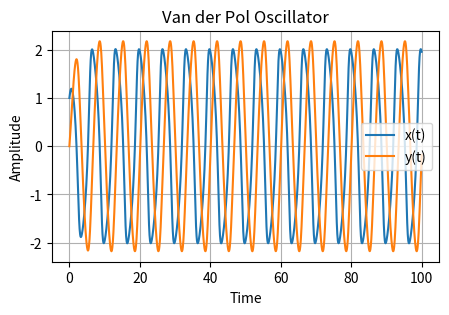
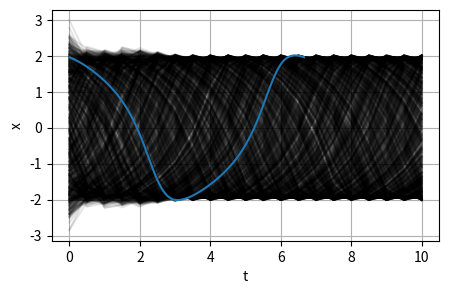
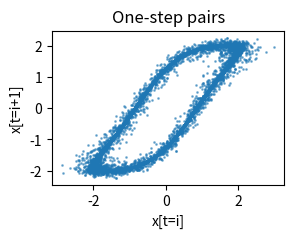
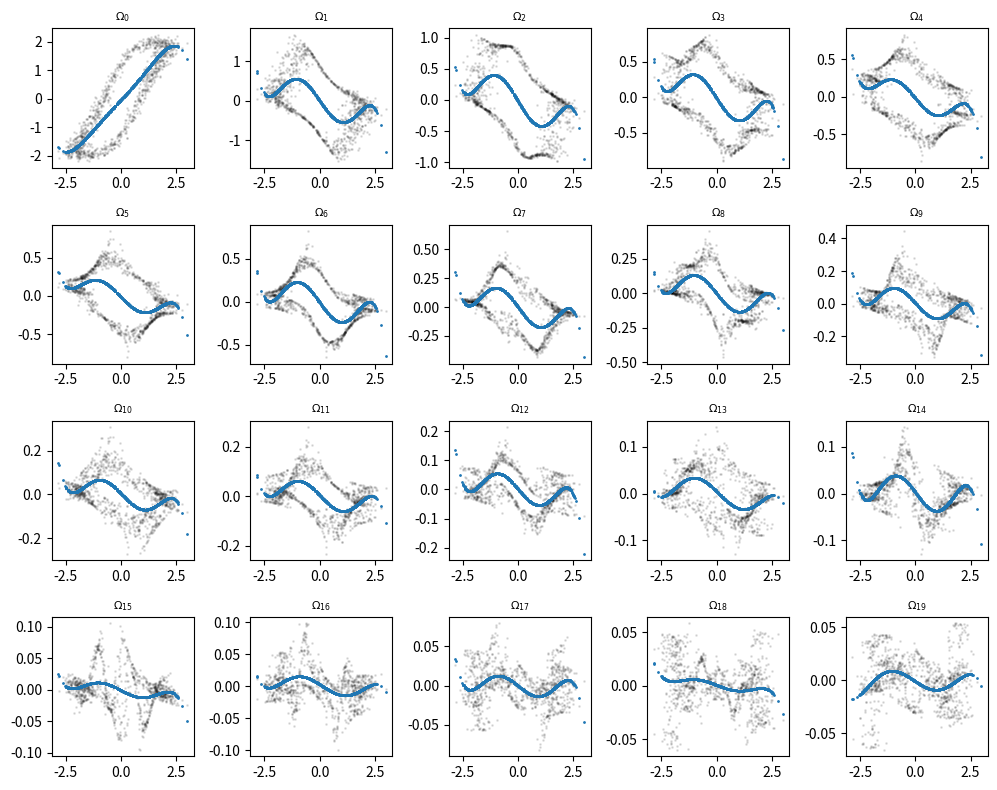
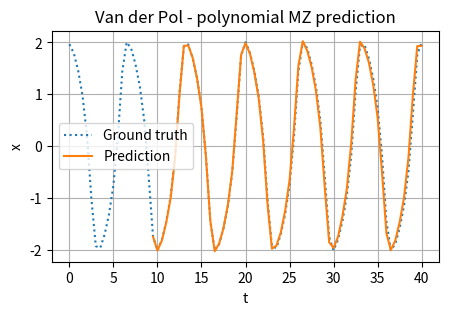
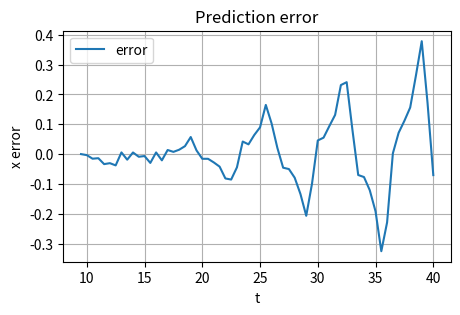
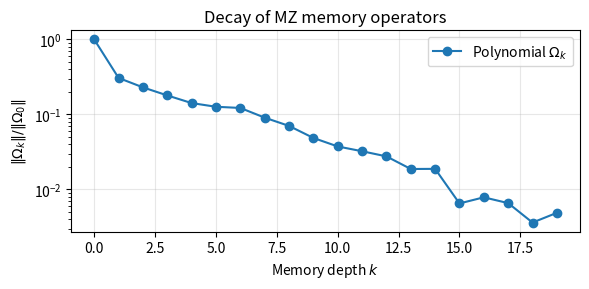

Reproduce these figures in Python, in order.
import numpy as np
import matplotlib.pyplot as plt

%matplotlib inline


from scipy.integrate import solve_ivp

# Van der Pol oscillator ODE system
def vanderpol(t, z, mu):
    x, y = z
    dydt = x / mu
    dxdt = mu * (x - x**3 / 3 - y)
    return [dxdt, dydt]

# Parameters
mu = 1.0

z0 = [1.0, 0.0]
t_span = (0, 100)
t_eval = np.linspace(t_span[0], t_span[1], 2001)

solution = solve_ivp(vanderpol, t_span, z0, args=(mu,), t_eval=t_eval)

t = solution.t
x = solution.y[0]
y = solution.y[1]

plt.figure(figsize=(5, 3))
plt.plot(t, x, label="x(t)")
plt.plot(t, y, label="y(t)")
plt.title('Van der Pol Oscillator')
plt.xlabel('Time')
plt.ylabel('Amplitude')
plt.legend()
plt.grid(True)
plt.show()

# generate initial samples by integrating for one period
period  = 6.663
tSpanIC = np.linspace(0, period, 101)
ICSol   = solve_ivp(vanderpol, tSpanIC[[0, -1]], solution.y[:, -1], args=(mu,), t_eval=tSpanIC)
initialSamples = ICSol.y.T[:-1, :]

tEnd = 10       # length of signal of the data
sampleN = 20    # number of timesteps
perturbN = 10   # number of random perturbations of initial conditions

tSpanSamplePaths = np.linspace(0, tEnd, sampleN + 1)

data = np.zeros([perturbN * len(initialSamples), 2, len(tSpanSamplePaths)])

plt.figure(figsize=(5, 3))

for i in range(len(initialSamples)):
    for j in range(perturbN):
        IC = initialSamples[i, :] + np.sqrt(0.1) * np.random.randn(2)
        sampleTraj = solve_ivp(vanderpol, tSpanSamplePaths[[0, -1]], IC, args=(mu,), t_eval=tSpanSamplePaths)
        plt.plot(tSpanSamplePaths, sampleTraj.y[0, :], color='k', alpha=0.1)
        data[i * perturbN + j, 0, :] = sampleTraj.y[0, :]
        data[i * perturbN + j, 1, :] = sampleTraj.y[1, :]

plt.plot(tSpanIC, ICSol.y[0, :])
plt.xlabel('t')
plt.ylabel('x')
plt.grid(True)
plt.show()

# focus only on the first dimension, reducing the system
data_full = data.copy()
data = data_full[:, 0, :].copy()

print('Data shape: ')
print(data.shape)
print('(ntraj, nsteps)')
ntraj, nsteps = data.shape
dim = 1

plt.figure(figsize=(3, 2))
for i in range(nsteps - 1):
    plt.scatter(data[:, i], data[:, i + 1], color='C0', s=1, alpha=0.5)
plt.title('One-step pairs')
plt.xlabel('x[t=i]')
plt.ylabel('x[t=i+1]')
plt.show()

polynomials = []
polyDeg = 5

historyN = nsteps - 1  # number of memory operators = number of timesteps of history

ncol = 5
rowN = int(np.ceil(historyN / ncol))

fig, ax = plt.subplots(rowN, ncol, figsize=(ncol * 2, rowN * 2))
ax = np.reshape(ax, (rowN * ncol,))

X0 = data[:, 0].copy()
Y  = data[:, 1].copy()

for h in range(historyN):
    p = np.polyfit(X0, Y, deg=polyDeg)  # fit polynomial
    polynomials.append(p)

    pred = np.polyval(p, X0)

    ax[h].scatter(X0, Y,    s=1, color='k',         alpha=0.1)
    ax[h].scatter(X0, pred, s=1, color='C0')
    ax[h].set_title(f'$\\Omega_{{{h}}}$', fontsize=8)

    if h < historyN - 1:
        Y = data[:, 2 + h].copy()
        for k in range(h + 1):
            Y -= np.polyval(polynomials[k], data[:, 1 + h - k])

fig.tight_layout()
plt.show()

# generate ground truth test trajectory
IC = initialSamples[0] + np.sqrt(0.1) * np.random.randn(2)

test_multiplier = 4
tSpanTest = np.linspace(0, tEnd * test_multiplier, sampleN * test_multiplier + 1)

testTraj = solve_ivp(vanderpol, tSpanTest[[0, -1]], IC, args=(mu,), t_eval=tSpanTest)
testTraj = testTraj.y[0, :].copy()


def predict(steps, history, model):

    def oneStep(history, model):
        output = 0
        for i in range(historyN):
            output += model(history[-1 - i], i)
        return output

    solution = [history[-1]]
    for t in range(steps):
        sol = oneStep(history, model)
        history = np.roll(history, -1, axis=0)
        history[-1] = sol
        solution.append(sol)

    return np.array(solution)


def my_model(history_state, step):
    return np.polyval(polynomials[step], history_state)


prediction = predict(len(tSpanTest) - historyN, testTraj[:historyN], my_model)

plt.figure(figsize=(5, 3))
plt.plot(tSpanTest, testTraj, linestyle=':', label="Ground truth")
plt.plot(tSpanTest[historyN - 1:], prediction, label="Prediction")
plt.title('Van der Pol - polynomial MZ prediction')
plt.xlabel('t')
plt.ylabel('x')
plt.legend()
plt.grid(True)
plt.show()

plt.figure(figsize=(5, 3))
plt.plot(tSpanTest[historyN - 1:], prediction - testTraj[historyN - 1:], label="error")
plt.title('Prediction error')
plt.xlabel('t')
plt.ylabel('x error')
plt.legend()
plt.grid(True)
plt.show()

abs_error_poly = np.abs(prediction - testTraj[historyN - 1:])

x_sample = data[:, 0]

norms_poly = np.zeros(historyN)

for k in range(historyN):
    value = np.polyval(polynomials[k], x_sample)
    norms_poly[k] = np.linalg.norm(value)

norms_poly = norms_poly / norms_poly[0]

plt.figure(figsize=(6, 3))
plt.semilogy(norms_poly, 'o-', color='C0', lw=1.5, label='Polynomial $\\Omega_k$')
plt.xlabel('Memory depth $k$')
plt.ylabel(r'$\|\Omega_k\| / \|\Omega_0\|$')
plt.title('Decay of MZ memory operators')
plt.legend()
plt.grid(True, alpha=0.3)
plt.tight_layout()
plt.show()
